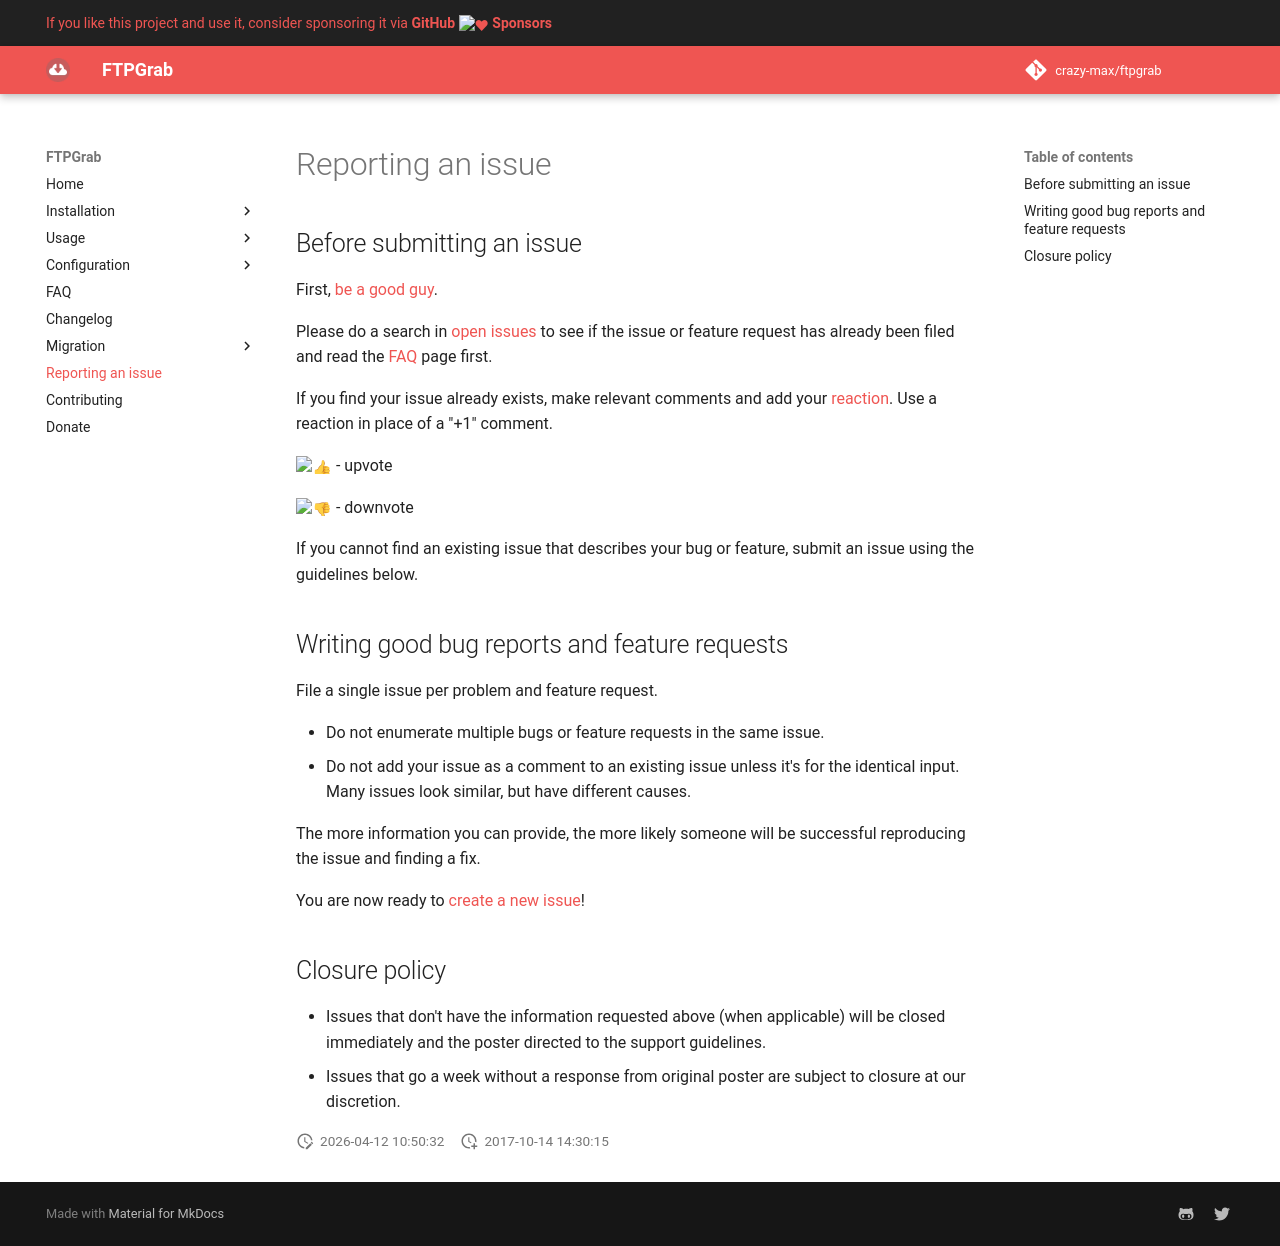

repository: crazy-max/ftpgrab · page: reporting-issue/index.html · generator: mkdocs

# Reporting an issue

## Before submitting an issue

First, [be a good guy](https://github.com/kossnocorp/opensource.how/blob/classic/README.md).

Please do a search in [open issues]({{ config.repo_url }}/issues?utf8=%E2%9C%93&q=) to see if the issue or feature
request has already been filed and read the [FAQ](faq.md) page first.

If you find your issue already exists, make relevant comments and add your
[reaction](https://github.com/blog/2119-add-reactions-to-pull-requests-issues-and-comments).
Use a reaction in place of a "+1" comment.

:+1: - upvote

:-1: - downvote

If you cannot find an existing issue that describes your bug or feature, submit an issue using the guidelines below.

## Writing good bug reports and feature requests

File a single issue per problem and feature request.

* Do not enumerate multiple bugs or feature requests in the same issue.
* Do not add your issue as a comment to an existing issue unless it's for the identical input. Many issues look similar, but have different causes.

The more information you can provide, the more likely someone will be successful reproducing the issue and finding a fix.

You are now ready to [create a new issue]({{ config.repo_url }}/issues/new/choose)!

## Closure policy

* Issues that don't have the information requested above (when applicable) will be closed immediately and the poster directed to the support guidelines.
* Issues that go a week without a response from original poster are subject to closure at our discretion.
